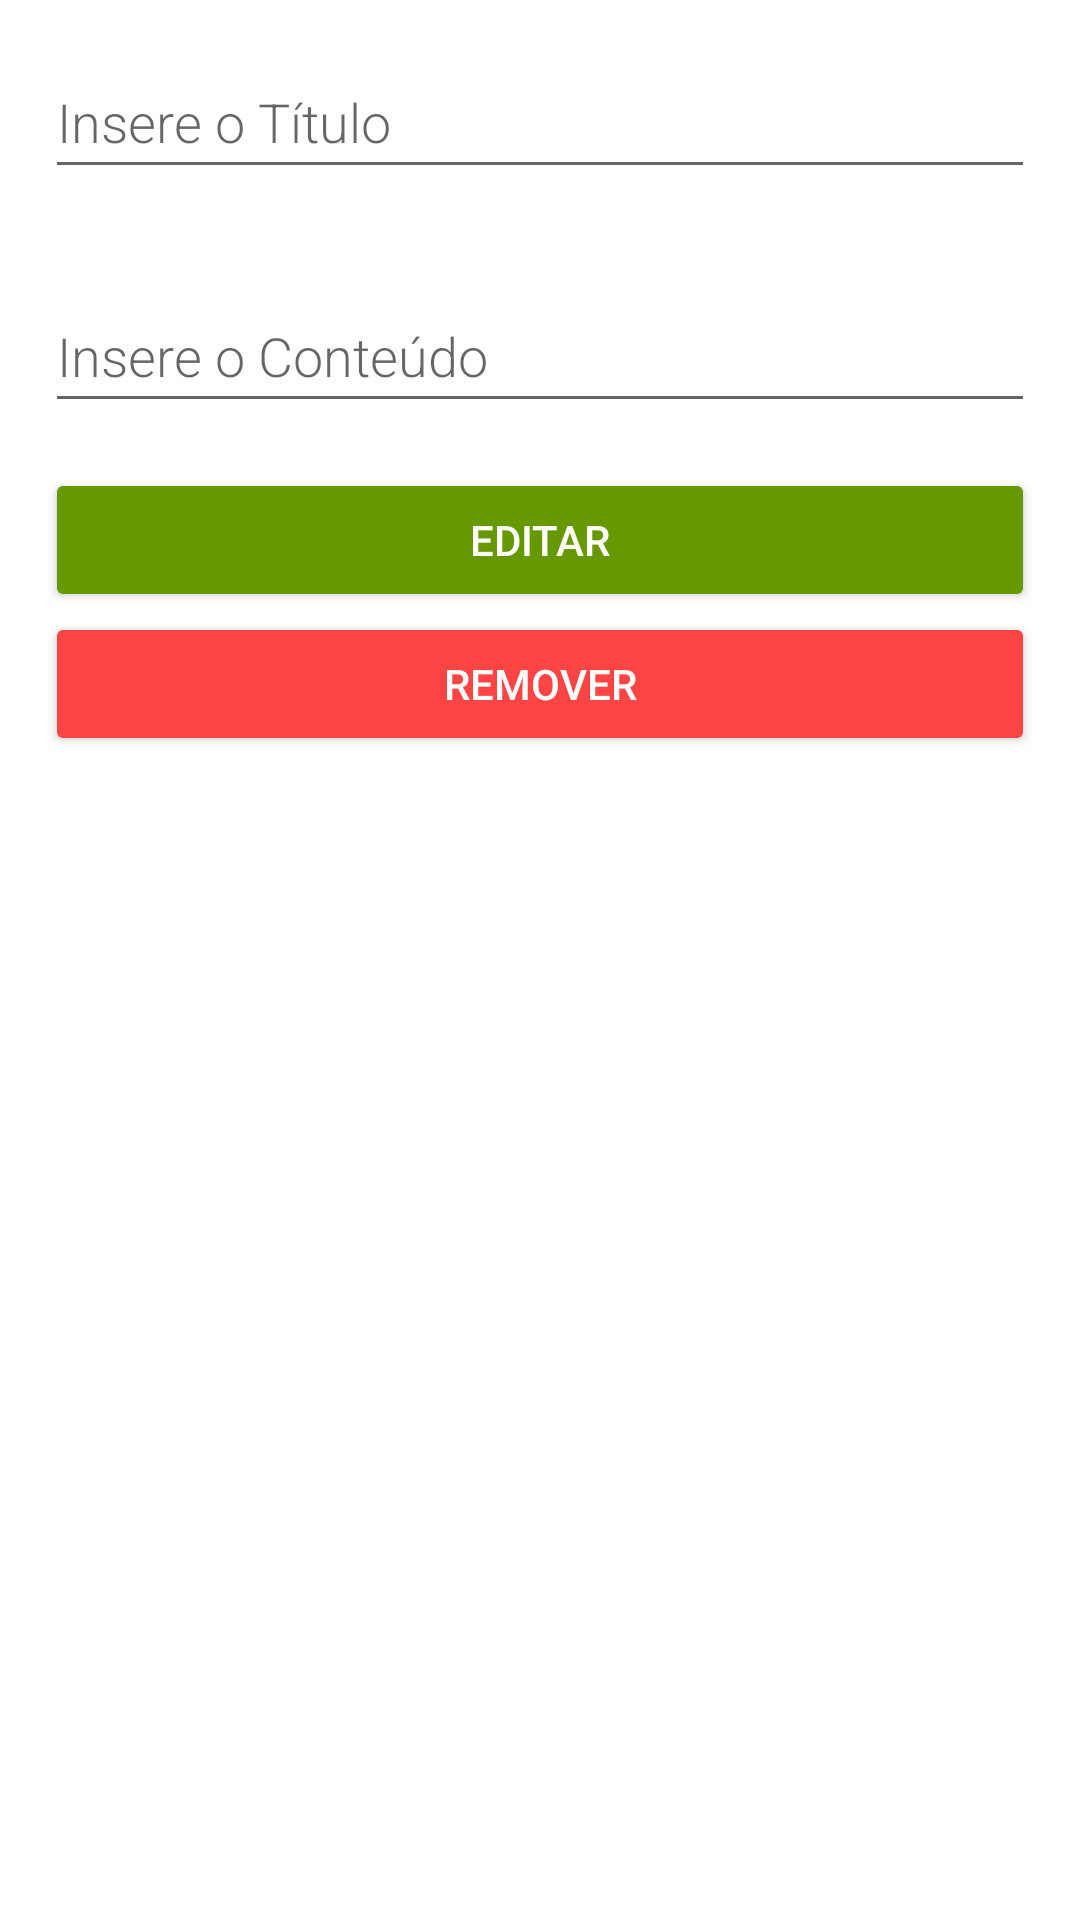

Reconstruct the res/layout file that produces this screen, plus the resources it refers to.
<!-- AndroidManifest.xml: application theme Theme.TrabalhoPraticoCM -->
<!-- res/layout/activity_edit_note.xml -->
<?xml version="1.0" encoding="utf-8"?>
<LinearLayout xmlns:android="http://schemas.android.com/apk/res/android"
    xmlns:app="http://schemas.android.com/apk/res-auto"
    android:orientation="vertical"
    android:layout_width="match_parent"
    android:layout_height="match_parent">

    <EditText
        android:id="@+id/update_title"
        android:layout_width="match_parent"
        android:layout_height="wrap_content"
        android:minHeight="48dp"
        android:fontFamily="sans-serif-light"
        android:hint="Insere o Título"
        android:inputType="textAutoComplete"
        android:layout_margin="15dp"
        android:textSize="18sp" />

    <EditText
        android:id="@+id/update_content"
        android:layout_width="match_parent"
        android:layout_height="wrap_content"
        android:minHeight="48dp"
        android:fontFamily="sans-serif-light"
        android:hint="Insere o Conteúdo"
        android:inputType="textAutoComplete"
        android:layout_margin="15dp"
        android:textSize="18sp" />

    <Button
        android:id="@+id/button_update"
        android:layout_width="match_parent"
        android:layout_height="wrap_content"
        android:layout_marginLeft="15dp"
        android:layout_marginRight="15dp"
        android:text="Editar"
        android:textColor="@android:color/white"
        app:backgroundTint="@android:color/holo_green_dark"/>

    <Button
        android:id="@+id/button_remove"
        android:layout_width="match_parent"
        android:layout_height="wrap_content"
        android:layout_marginLeft="15dp"
        android:layout_marginRight="15dp"
        android:text="Remover"
        android:textColor="@android:color/white"
        app:backgroundTint="@android:color/holo_red_light" />


</LinearLayout>
<!-- resources referenced by this layout -->
<resources>
  <style name="Theme.TrabalhoPraticoCM" parent="Theme.MaterialComponents.DayNight.DarkActionBar">
          
          <item name="colorPrimary">@color/black</item>
          <item name="colorPrimaryVariant">@color/black</item>
          <item name="colorOnPrimary">@color/white</item>
          
          <item name="colorSecondary">@color/black</item>
          <item name="colorSecondaryVariant">@color/black</item>
          <item name="colorOnSecondary">@color/black</item>
          
          <item name="android:statusBarColor" tools:targetApi="l">?attr/colorPrimaryVariant</item>
          
      </style>
  <!-- not gathered from this repository: default colours our renderer supplied (Android Studio template values) -->
  <color name="black">#FF000000</color>
  <color name="white">#FFFFFFFF</color>
</resources>
